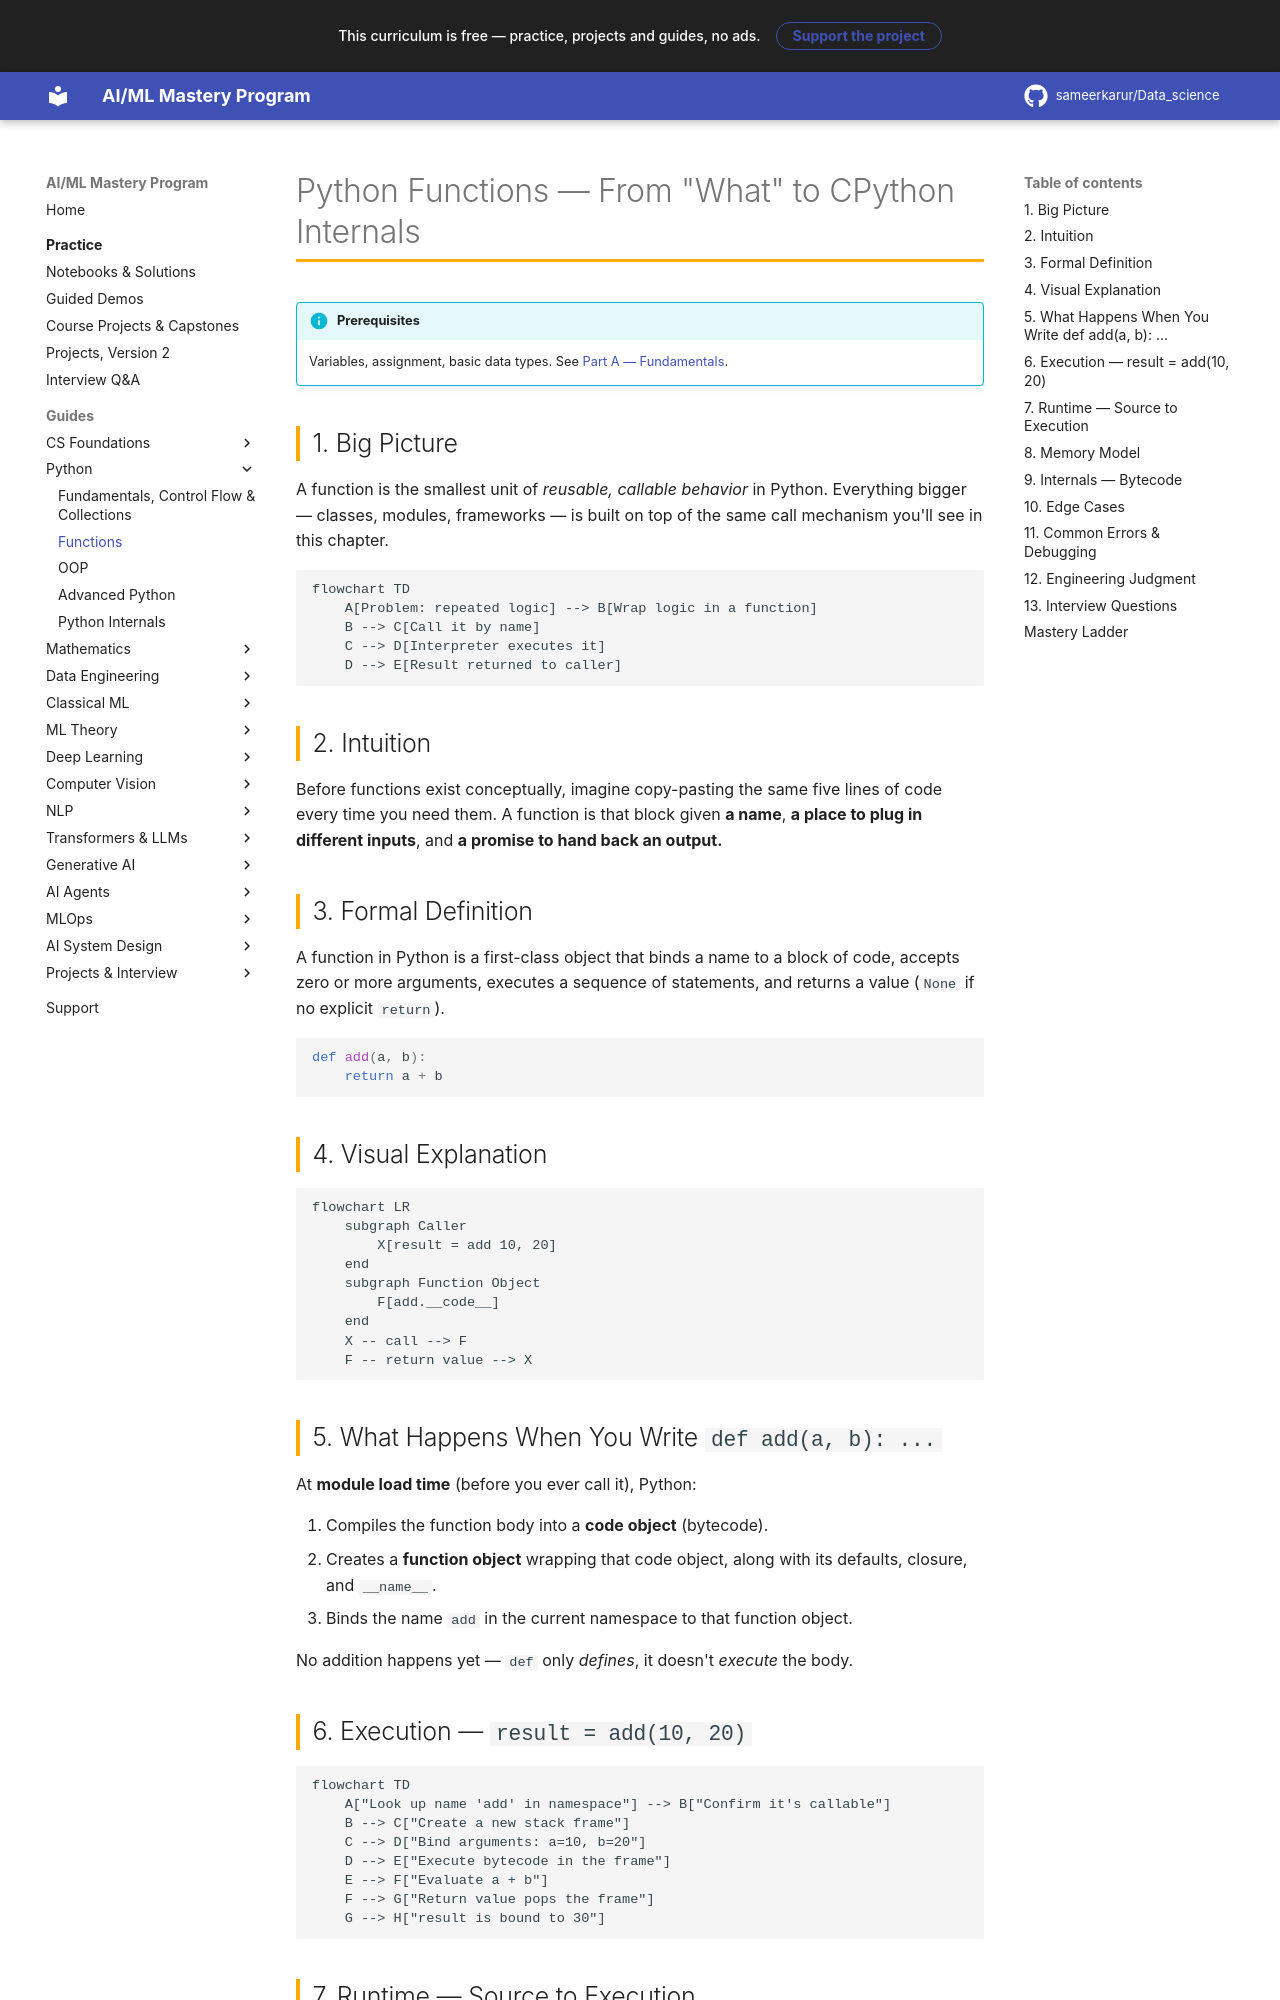

repository: sameerkarur/Data_science · page: 01-python/functions-deep-dive/index.html · generator: mkdocs

# Python Functions — From "What" to CPython Internals

!!! info "Prerequisites"
    Variables, assignment, basic data types. See [Part A — Fundamentals](index.md).

## 1. Big Picture

A function is the smallest unit of *reusable, callable behavior* in Python. Everything bigger — classes, modules, frameworks — is built on top of the same call mechanism you'll see in this chapter.

```mermaid
flowchart TD
    A[Problem: repeated logic] --> B[Wrap logic in a function]
    B --> C[Call it by name]
    C --> D[Interpreter executes it]
    D --> E[Result returned to caller]
```

## 2. Intuition

Before functions exist conceptually, imagine copy-pasting the same five lines of code every time you need them. A function is that block given **a name**, **a place to plug in different inputs**, and **a promise to hand back an output.**

## 3. Formal Definition

A function in Python is a first-class object that binds a name to a block of code, accepts zero or more arguments, executes a sequence of statements, and returns a value (`None` if no explicit `return`).

```python
def add(a, b):
    return a + b
```

## 4. Visual Explanation

```mermaid
flowchart LR
    subgraph Caller
        X[result = add 10, 20]
    end
    subgraph Function Object
        F[add.__code__]
    end
    X -- call --> F
    F -- return value --> X
```

## 5. What Happens When You Write `def add(a, b): ...`

At **module load time** (before you ever call it), Python:

1. Compiles the function body into a **code object** (bytecode).
2. Creates a **function object** wrapping that code object, along with its defaults, closure, and `__name__`.
3. Binds the name `add` in the current namespace to that function object.

No addition happens yet — `def` only *defines*, it doesn't *execute* the body.

## 6. Execution — `result = add(10, 20)`

```mermaid
flowchart TD
    A["Look up name 'add' in namespace"] --> B["Confirm it's callable"]
    B --> C["Create a new stack frame"]
    C --> D["Bind arguments: a=10, b=20"]
    D --> E["Execute bytecode in the frame"]
    E --> F["Evaluate a + b"]
    F --> G["Return value pops the frame"]
    G --> H["result is bound to 30"]
```
